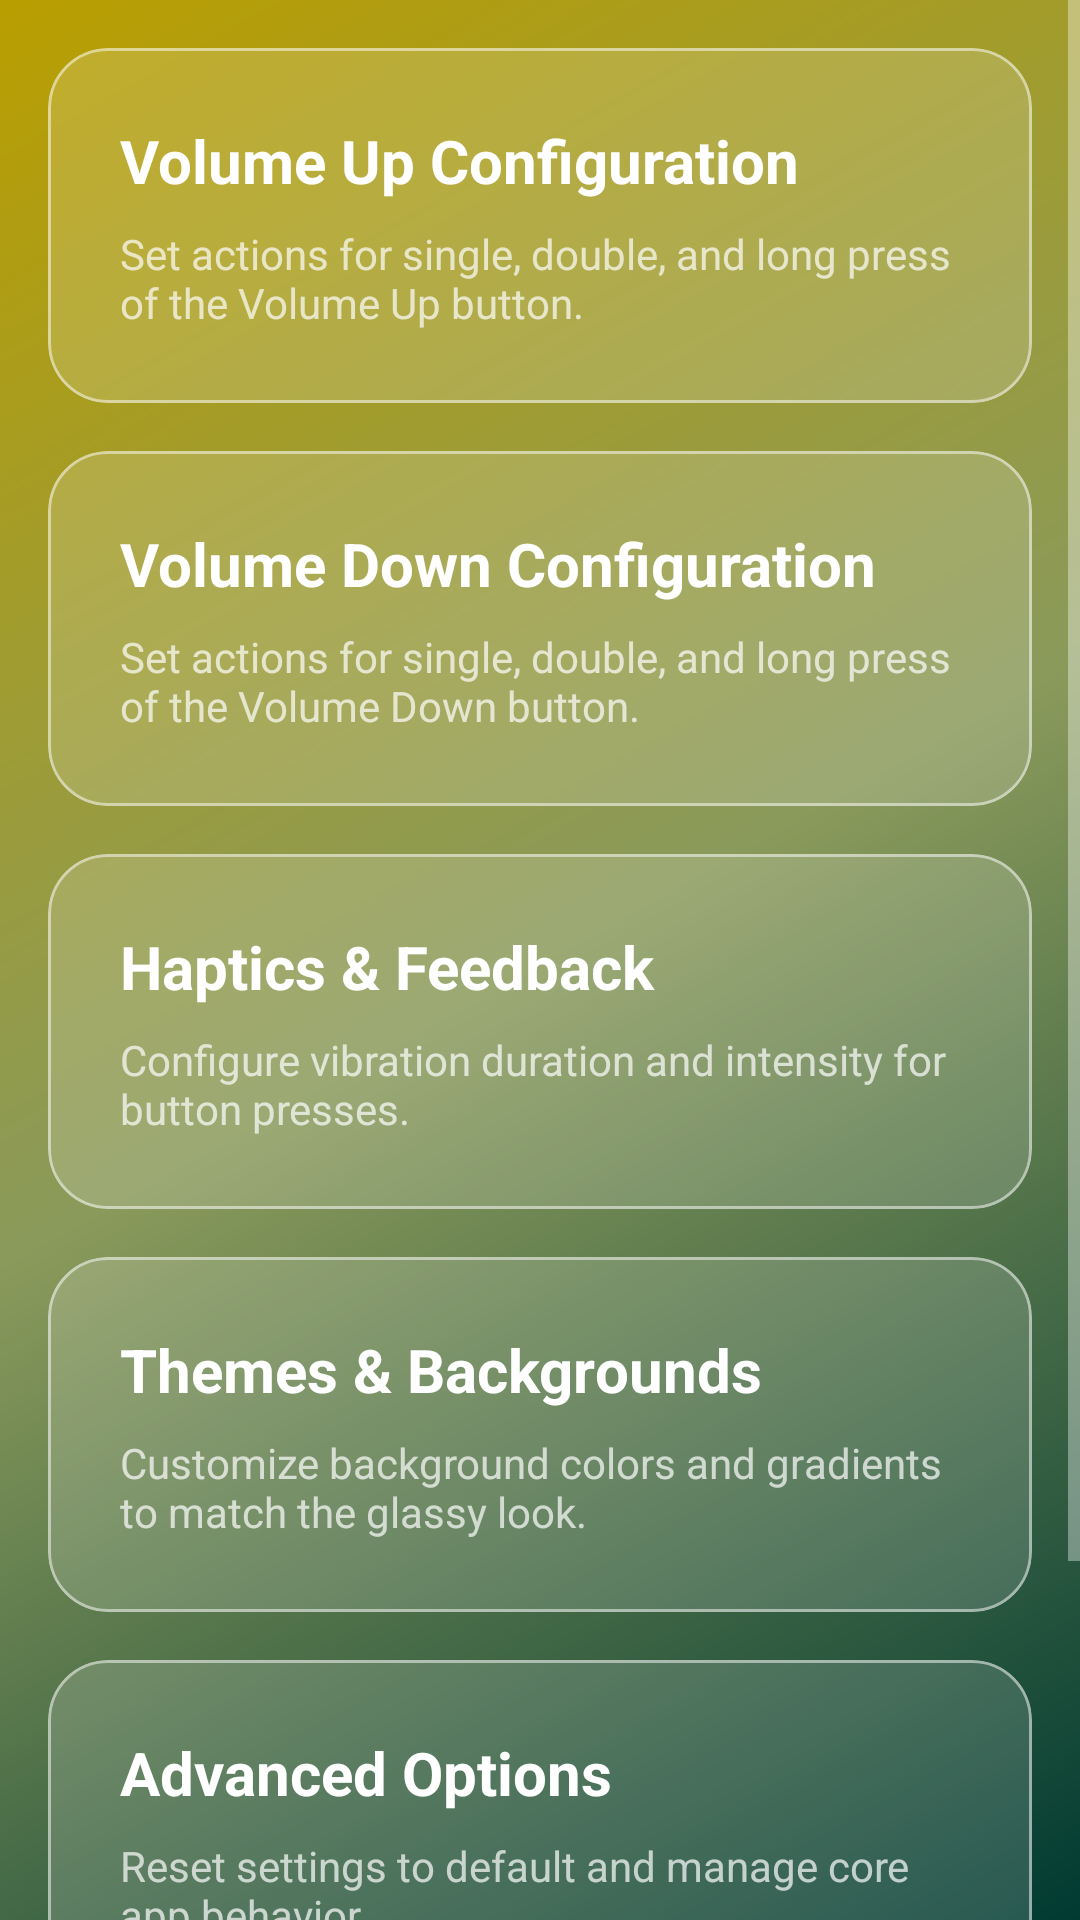

Reconstruct the res/layout file that produces this screen, plus the resources it refers to.
<!-- AndroidManifest.xml: application theme Theme.VolumePower -->
<!-- res/layout/fragment_dashboard.xml -->
<?xml version="1.0" encoding="utf-8"?>
<ScrollView xmlns:android="http://schemas.android.com/apk/res/android"
    xmlns:app="http://schemas.android.com/apk/res-auto"
    android:layout_width="match_parent"
    android:layout_height="match_parent"
    android:fillViewport="true">

    <LinearLayout
        android:layout_width="match_parent"
        android:layout_height="match_parent"
        android:orientation="vertical"
        android:padding="16dp"
        android:clipToPadding="false">

        <com.google.android.material.card.MaterialCardView
            android:id="@+id/card_vol_up"
            android:layout_width="match_parent"
            android:layout_height="wrap_content"
            android:layout_marginBottom="16dp"
            app:cardCornerRadius="20dp"
            app:cardElevation="0dp"
            android:clickable="true"
            android:focusable="true"
            app:cardBackgroundColor="#26FFFFFF"
            app:strokeWidth="1dp"
            app:strokeColor="#80FFFFFF">

            <LinearLayout
                android:layout_width="match_parent"
                android:layout_height="wrap_content"
                android:orientation="vertical"
                android:padding="24dp">
                
                <TextView
                    android:layout_width="wrap_content"
                    android:layout_height="wrap_content"
                    android:text="Volume Up Configuration"
                    android:textSize="20sp"
                    android:textStyle="bold"
                    android:textColor="?android:attr/textColorPrimary"/>
                    
                <TextView
                    android:layout_width="wrap_content"
                    android:layout_height="wrap_content"
                    android:layout_marginTop="8dp"
                    android:text="Set actions for single, double, and long press of the Volume Up button."
                    android:textColor="?android:attr/textColorSecondary"/>
            </LinearLayout>
        </com.google.android.material.card.MaterialCardView>

        <com.google.android.material.card.MaterialCardView
            android:id="@+id/card_vol_down"
            android:layout_width="match_parent"
            android:layout_height="wrap_content"
            android:layout_marginBottom="16dp"
            app:cardCornerRadius="20dp"
            app:cardElevation="0dp"
            android:clickable="true"
            android:focusable="true"
            app:cardBackgroundColor="#26FFFFFF"
            app:strokeWidth="1dp"
            app:strokeColor="#80FFFFFF">

            <LinearLayout
                android:layout_width="match_parent"
                android:layout_height="wrap_content"
                android:orientation="vertical"
                android:padding="24dp">
                
                <TextView
                    android:layout_width="wrap_content"
                    android:layout_height="wrap_content"
                    android:text="Volume Down Configuration"
                    android:textSize="20sp"
                    android:textStyle="bold"
                    android:textColor="?android:attr/textColorPrimary"/>
                    
                <TextView
                    android:layout_width="wrap_content"
                    android:layout_height="wrap_content"
                    android:layout_marginTop="8dp"
                    android:text="Set actions for single, double, and long press of the Volume Down button."
                    android:textColor="?android:attr/textColorSecondary"/>
            </LinearLayout>
        </com.google.android.material.card.MaterialCardView>

        <com.google.android.material.card.MaterialCardView
            android:id="@+id/card_haptics"
            android:layout_width="match_parent"
            android:layout_height="wrap_content"
            android:layout_marginBottom="16dp"
            app:cardCornerRadius="20dp"
            app:cardElevation="0dp"
            android:clickable="true"
            android:focusable="true"
            app:cardBackgroundColor="#26FFFFFF"
            app:strokeWidth="1dp"
            app:strokeColor="#80FFFFFF">

            <LinearLayout
                android:layout_width="match_parent"
                android:layout_height="wrap_content"
                android:orientation="vertical"
                android:padding="24dp">
                
                <TextView
                    android:layout_width="wrap_content"
                    android:layout_height="wrap_content"
                    android:text="Haptics &amp; Feedback"
                    android:textSize="20sp"
                    android:textStyle="bold"
                    android:textColor="?android:attr/textColorPrimary"/>
                    
                <TextView
                    android:layout_width="wrap_content"
                    android:layout_height="wrap_content"
                    android:layout_marginTop="8dp"
                    android:text="Configure vibration duration and intensity for button presses."
                    android:textColor="?android:attr/textColorSecondary"/>
            </LinearLayout>
        </com.google.android.material.card.MaterialCardView>

        <com.google.android.material.card.MaterialCardView
            android:id="@+id/card_themes"
            android:layout_width="match_parent"
            android:layout_height="wrap_content"
            android:layout_marginBottom="16dp"
            app:cardCornerRadius="20dp"
            app:cardElevation="0dp"
            android:clickable="true"
            android:focusable="true"
            app:cardBackgroundColor="#26FFFFFF"
            app:strokeWidth="1dp"
            app:strokeColor="#80FFFFFF">

            <LinearLayout
                android:layout_width="match_parent"
                android:layout_height="wrap_content"
                android:orientation="vertical"
                android:padding="24dp">
                
                <TextView
                    android:layout_width="wrap_content"
                    android:layout_height="wrap_content"
                    android:text="Themes &amp; Backgrounds"
                    android:textSize="20sp"
                    android:textStyle="bold"
                    android:textColor="?android:attr/textColorPrimary"/>
                    
                <TextView
                    android:layout_width="wrap_content"
                    android:layout_height="wrap_content"
                    android:layout_marginTop="8dp"
                    android:text="Customize background colors and gradients to match the glassy look."
                    android:textColor="?android:attr/textColorSecondary"/>
            </LinearLayout>
        </com.google.android.material.card.MaterialCardView>

        <com.google.android.material.card.MaterialCardView
            android:id="@+id/card_advanced"
            android:layout_width="match_parent"
            android:layout_height="wrap_content"
            android:layout_marginBottom="16dp"
            app:cardCornerRadius="20dp"
            app:cardElevation="0dp"
            android:clickable="true"
            android:focusable="true"
            app:cardBackgroundColor="#26FFFFFF"
            app:strokeWidth="1dp"
            app:strokeColor="#80FFFFFF">

            <LinearLayout
                android:layout_width="match_parent"
                android:layout_height="wrap_content"
                android:orientation="vertical"
                android:padding="24dp">
                
                <TextView
                    android:layout_width="wrap_content"
                    android:layout_height="wrap_content"
                    android:text="Advanced Options"
                    android:textSize="20sp"
                    android:textStyle="bold"
                    android:textColor="?android:attr/textColorPrimary"/>
                    
                <TextView
                    android:layout_width="wrap_content"
                    android:layout_height="wrap_content"
                    android:layout_marginTop="8dp"
                    android:text="Reset settings to default and manage core app behavior."
                    android:textColor="?android:attr/textColorSecondary"/>
            </LinearLayout>
        </com.google.android.material.card.MaterialCardView>

        <Space
            android:layout_width="match_parent"
            android:layout_height="0dp"
            android:layout_weight="1" />

        <TextView
            android:layout_width="match_parent"
            android:layout_height="wrap_content"
            android:layout_marginTop="32dp"
            android:layout_marginBottom="16dp"
            android:text="Developed by Risk Technologies © 2026 All Rights Reserved"
            android:textAlignment="center"
            android:textColor="?android:attr/textColorSecondary"
            android:textSize="14sp" />

    </LinearLayout>
</ScrollView>
<!-- resources referenced by this layout -->
<resources>
  <style name="Theme.VolumePower" parent="Theme.MaterialComponents.DayNight.NoActionBar">
          <item name="preferenceTheme">@style/PreferenceThemeOverlay</item>
          <item name="colorPrimary">@color/colorPrimary</item>
          <item name="colorPrimaryDark">@color/colorPrimaryDark</item>
          <item name="colorAccent">@color/colorAccent</item>
          <item name="colorSecondary">@color/colorAccent</item>
          <item name="colorControlActivated">@color/colorAccent</item>
          <item name="android:windowBackground">@drawable/bg_gradient</item>
          <item name="android:textColorPrimary">@color/textColorPrimary</item>
          <item name="android:textColorSecondary">@color/textColorSecondary</item>
          <item name="alertDialogTheme">@style/MyAlertDialogTheme</item>
      </style>
  <color name="colorPrimary">#1A1A1A</color>
  <color name="colorPrimaryDark">#000000</color>
  <color name="colorAccent">#00695C</color>
  <!-- drawable bg_gradient (drawable) -->
  <?xml version="1.0" encoding="utf-8"?>
  <shape xmlns:android="http://schemas.android.com/apk/res/android">
      <gradient
          android:startColor="#ff003a32"
          android:centerColor="#ff8A9A5B"
          android:endColor="#ffb99e00"
          android:angle="135" />
  </shape>
  <color name="textColorPrimary">#FFFFFF</color>
  <color name="textColorSecondary">#B3FFFFFF</color>
  <style name="MyAlertDialogTheme" parent="Theme.AppCompat.Light.Dialog.Alert">
          <item name="android:textColorPrimary">#000000</item>
          <item name="android:textColorSecondary">#444444</item>
          <item name="colorAccent">@color/colorAccent</item>
      </style>
</resources>
